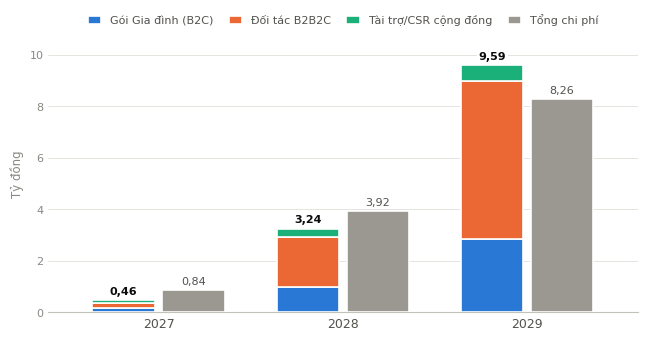

The script that saved this image:
# -*- coding: utf-8 -*-
"""Mo hinh tai chinh HoiCon 2027-2029 (moi so lieu la GIA DINH cua doi, don vi: dong).
Xuat model.json cho file Word va ve bieu do fig_finance.png."""
import json, math
import matplotlib
matplotlib.use("Agg")
import matplotlib.pyplot as plt
from matplotlib import font_manager

M = 1_000_000  # 1 trieu dong

A = {
    # Gia ban
    "price_family_month": 49_000,        # gia niem yet goi Gia dinh / thang
    "arpu_family_month": 45_000,         # doanh thu binh quan thuc nhan (tron goi thang + nam)
    "b2b_fee_mau_month": 5_000,          # phi B2B2C / nguoi dung hoat dong / thang
    "b2b_setup_fee": 150 * M,            # phi trien khai moi doi tac (tu nam 2028)
    "b2b_setup_fee_pilot": 100 * M,      # phi trien khai doi tac thi diem 2027
    "csr_program_fee": 40 * M,           # moi chuong trinh cong dong (tai tro/CSR)
    # Chi phi bien doi
    "cost_free_family_month": 600,       # AI + tin nhan cho gia dinh dung goi mien phi
    "cost_paid_family_month": 6_000,     # AI + giong noi + ZBS + dien tap cho goi Gia dinh
    "cost_b2b_mau_month": 2_000,         # chi phi phuc vu 1 nguoi dung B2B2C
    "payment_fee_rate": 0.02,            # phi thanh toan tren doanh thu B2C
    "csr_direct_cost_rate": 0.30,        # chi phi truc tiep chuong trinh cong dong
}

years = [2027, 2028, 2029]
V = {  # Gia dinh luong nguoi dung (gia dinh)
    2027: dict(free_end=15_000, free_avg=7_500,  paid_end=600,   paid_avg=300,
               b2b_partners_end=1, b2b_mau_avg=5_000,   b2b_months=3,  new_partner_setup=A["b2b_setup_fee_pilot"],
               csr_programs=3),
    2028: dict(free_end=60_000, free_avg=37_500, paid_end=3_000, paid_avg=1_800,
               b2b_partners_end=2, b2b_mau_avg=30_000,  b2b_months=12, new_partner_setup=A["b2b_setup_fee"],
               csr_programs=8),
    2029: dict(free_end=150_000, free_avg=105_000, paid_end=7_500, paid_avg=5_250,
               b2b_partners_end=3, b2b_mau_avg=100_000, b2b_months=12, new_partner_setup=A["b2b_setup_fee"],
               csr_programs=15),
}
F = {  # Chi phi co dinh (trieu dong) - gia dinh
    2027: dict(personnel=330, infra=60,  marketing=150, legal=80,  office=36,  rnd=40),
    2028: dict(personnel=1536, infra=180, marketing=500, legal=150, office=200, rnd=120),
    2029: dict(personnel=2592, infra=300, marketing=900, legal=200, office=300, rnd=200),
}
HEADCOUNT = {2027: "5 sáng lập (bán thời gian) + 1 CTV", 2028: "8 nhân sự toàn thời gian", 2029: "12 nhân sự toàn thời gian"}

out = {"assumptions": A, "volumes": V, "fixed": F, "years": {}}
cum_loss = 0.0
for y in years:
    v = V[y]
    rev_b2c = v["paid_avg"] * A["arpu_family_month"] * 12
    rev_b2b = v["new_partner_setup"] + v["b2b_mau_avg"] * A["b2b_fee_mau_month"] * v["b2b_months"]
    rev_csr = v["csr_programs"] * A["csr_program_fee"]
    rev = rev_b2c + rev_b2b + rev_csr

    c_free = v["free_avg"] * A["cost_free_family_month"] * 12
    c_paid = v["paid_avg"] * A["cost_paid_family_month"] * 12
    c_b2b = v["b2b_mau_avg"] * A["cost_b2b_mau_month"] * v["b2b_months"]
    c_pay = rev_b2c * A["payment_fee_rate"]
    c_csr = rev_csr * A["csr_direct_cost_rate"]
    var = c_free + c_paid + c_b2b + c_pay + c_csr
    gp = rev - var
    fixed = sum(F[y].values()) * M
    ebitda = gp - fixed
    # Thue TNDN 20% sau khi chuyen lo
    taxable = ebitda
    tax = 0.0
    if ebitda < 0:
        cum_loss += -ebitda
    else:
        offset = min(cum_loss, ebitda)
        cum_loss -= offset
        taxable = ebitda - offset
        tax = taxable * 0.20
    net = ebitda - tax
    out["years"][y] = {
        "rev_b2c": rev_b2c, "rev_b2b": rev_b2b, "rev_csr": rev_csr, "rev": rev,
        "c_free": c_free, "c_paid": c_paid, "c_b2b": c_b2b, "c_pay": c_pay, "c_csr": c_csr, "var": var,
        "gp": gp, "gm": gp / rev, "fixed": fixed, "ebitda": ebitda, "tax": tax, "net": net,
        "total_cost": var + fixed, "headcount": HEADCOUNT[y],
    }

# Luy ke dong tien (chua gom von goi)
cum = 0.0
for y in years:
    cum += out["years"][y]["net"]
    out["years"][y]["cum_net"] = cum

# Kich ban than trong: B2B2C cham 12 thang (nam 2029 chi bang muc 2028), ty le tra phi giam 40%
y = 2029
v = V[y]
paid_avg_c = v["paid_avg"] * 0.6
rev_b2c_c = paid_avg_c * A["arpu_family_month"] * 12
rev_b2b_c = A["b2b_setup_fee"] + 30_000 * A["b2b_fee_mau_month"] * 12
rev_csr_c = 10 * A["csr_program_fee"]
rev_c = rev_b2c_c + rev_b2b_c + rev_csr_c
var_c = (v["free_avg"] * A["cost_free_family_month"] * 12 + paid_avg_c * A["cost_paid_family_month"] * 12
         + 30_000 * A["cost_b2b_mau_month"] * 12 + rev_b2c_c * A["payment_fee_rate"] + rev_csr_c * A["csr_direct_cost_rate"])
# than trong: doi giu chi phi co dinh quanh muc nam 2028 (+10%) vi tang truong cham
fixed_c = 1.10 * sum(F[2028].values()) * M
out["conservative_2029"] = {"rev": rev_c, "var": var_c, "fixed": fixed_c, "ebitda": rev_c - var_c - fixed_c}
# Kich ban tich cuc: 4 doi tac, MAU binh quan 150.000, ty le tra phi +30%
paid_avg_o = v["paid_avg"] * 1.3
rev_b2c_o = paid_avg_o * A["arpu_family_month"] * 12
rev_b2b_o = 2 * A["b2b_setup_fee"] + 150_000 * A["b2b_fee_mau_month"] * 12
rev_csr_o = 20 * A["csr_program_fee"]
rev_o = rev_b2c_o + rev_b2b_o + rev_csr_o
var_o = (v["free_avg"] * 1.3 * A["cost_free_family_month"] * 12 + paid_avg_o * A["cost_paid_family_month"] * 12
         + 150_000 * A["cost_b2b_mau_month"] * 12 + rev_b2c_o * A["payment_fee_rate"] + rev_csr_o * A["csr_direct_cost_rate"])
fixed_o = (14 * 18 * 12 + 360 + 1100 + 250 + 360 + 250) * M
out["optimistic_2029"] = {"rev": rev_o, "var": var_o, "fixed": fixed_o, "ebitda": rev_o - var_o - fixed_o}

# Don vi kinh te
A2 = A
unit_family = {
    "price": A2["arpu_family_month"],
    "var": A2["cost_paid_family_month"] + A2["arpu_family_month"] * A2["payment_fee_rate"],
}
unit_family["contrib"] = unit_family["price"] - unit_family["var"]
unit_b2b = {"price": A2["b2b_fee_mau_month"], "var": A2["cost_b2b_mau_month"]}
unit_b2b["contrib"] = unit_b2b["price"] - unit_b2b["var"]
out["unit"] = {"family": unit_family, "b2b": unit_b2b}

# Ngan sach giai doan cuoc thi (10/2026 - 02/2027), dong
mvp_budget = [
    ("Điện thoại Android thử nghiệm (2 máy đã qua sử dụng, khác đời Android)", 6_000_000),
    ("Tài khoản nhà phát triển Google Play (25 USD, trả một lần)", 650_000),
    ("Tên miền, máy chủ đám mây và công cụ giám sát (5 tháng)", 1_500_000),
    ("API mô hình ngôn ngữ và giọng nói vượt hạn mức miễn phí", 3_500_000),
    ("Khảo sát và phỏng vấn (quà tặng người tham gia)", 5_000_000),
    ("In thẻ “Mật khẩu gia đình”, poster và vật phẩm gian trưng bày", 6_000_000),
    ("Sản xuất video thuyết trình (3 phút và 5 phút)", 4_000_000),
    ("Đi lại, tổ chức buổi hướng dẫn cho gia đình thí điểm", 3_000_000),
]
sub = sum(x for _, x in mvp_budget)
cont = round(sub * 0.10 / 100_000) * 100_000
mvp_budget.append(("Dự phòng (khoảng 10%)", cont))
out["mvp_budget"] = mvp_budget
out["mvp_total"] = sum(x for _, x in mvp_budget)

with open("model.json", "w", encoding="utf-8") as f:
    json.dump(out, f, ensure_ascii=False, indent=1, default=str)

# ---------------- Bieu do ----------------
plt.rcParams["font.family"] = "Arial"
fig, ax = plt.subplots(figsize=(6.6, 3.5), dpi=300)
fig.patch.set_facecolor("#ffffff")
ax.set_facecolor("#ffffff")
B = 1e9
b2c = [out["years"][y]["rev_b2c"] / B for y in years]
b2b = [out["years"][y]["rev_b2b"] / B for y in years]
csr = [out["years"][y]["rev_csr"] / B for y in years]
cost = [out["years"][y]["total_cost"] / B for y in years]
tot = [out["years"][y]["rev"] / B for y in years]
x = list(range(len(years)))
w = 0.34
xr = [i - 0.19 for i in x]   # cot doanh thu
xc = [i + 0.19 for i in x]   # cot chi phi
c1, c2, c3 = "#2a78d6", "#eb6834", "#1baf7a"
ccost = "#9a9890"
ink, ink2, muted, grid, base = "#0b0b0b", "#52514e", "#898781", "#e1e0d9", "#c3c2b7"
ax.bar(xr, b2c, w, color=c1, edgecolor="#ffffff", linewidth=1.2, label="Gói Gia đình (B2C)", zorder=3)
ax.bar(xr, b2b, w, bottom=b2c, color=c2, edgecolor="#ffffff", linewidth=1.2, label="Đối tác B2B2C", zorder=3)
bot2 = [a + b for a, b in zip(b2c, b2b)]
ax.bar(xr, csr, w, bottom=bot2, color=c3, edgecolor="#ffffff", linewidth=1.2, label="Tài trợ/CSR cộng đồng", zorder=3)
ax.bar(xc, cost, w, color=ccost, edgecolor="#ffffff", linewidth=1.2, label="Tổng chi phí", zorder=3)
def vn(v):
    return f"{v:.2f}".replace(".", ",")
for i in x:
    ax.text(xr[i], tot[i] + 0.15, vn(tot[i]), ha="center", va="bottom", fontsize=8, color=ink, fontweight="bold", bbox=dict(facecolor="#ffffff", edgecolor="none", pad=1.2), zorder=5)
    ax.text(xc[i], cost[i] + 0.15, vn(cost[i]), ha="center", va="bottom", fontsize=8, color=ink2, bbox=dict(facecolor="#ffffff", edgecolor="none", pad=1.2), zorder=5)
ax.set_xticks(x)
ax.set_xticklabels([str(y) for y in years], fontsize=9, color=ink2)
ax.set_xlim(-0.6, 2.6)
ax.set_ylim(0, max(tot + cost) * 1.12)
ax.set_ylabel("Tỷ đồng", fontsize=8.5, color=muted)
ax.tick_params(axis="y", labelsize=8, colors=muted, length=0)
ax.tick_params(axis="x", length=0)
ax.yaxis.set_major_formatter(matplotlib.ticker.FuncFormatter(lambda v, p: f"{v:.0f}"))
ax.grid(axis="y", color=grid, linewidth=0.6, zorder=0)
for s in ["top", "right", "left"]:
    ax.spines[s].set_visible(False)
ax.spines["bottom"].set_color(base)
ax.spines["bottom"].set_linewidth(0.8)
leg = ax.legend(loc="lower center", bbox_to_anchor=(0.5, 1.02), fontsize=8, frameon=False, ncol=4,
                handlelength=1.2, columnspacing=1.4, borderaxespad=0)
for t in leg.get_texts():
    t.set_color(ink2)
fig.tight_layout()
fig.savefig("fig_finance.png", dpi=300, facecolor="#ffffff")
print(json.dumps({y: {k: round(v / M, 1) if isinstance(v, float) or isinstance(v, int) else v
                      for k, v in out["years"][y].items()} for y in years}, ensure_ascii=False, indent=1))
print("conservative", {k: round(v / M, 1) for k, v in out["conservative_2029"].items()})
print("optimistic", {k: round(v / M, 1) for k, v in out["optimistic_2029"].items()})
print("unit", out["unit"])
print("mvp_total", out["mvp_total"])
